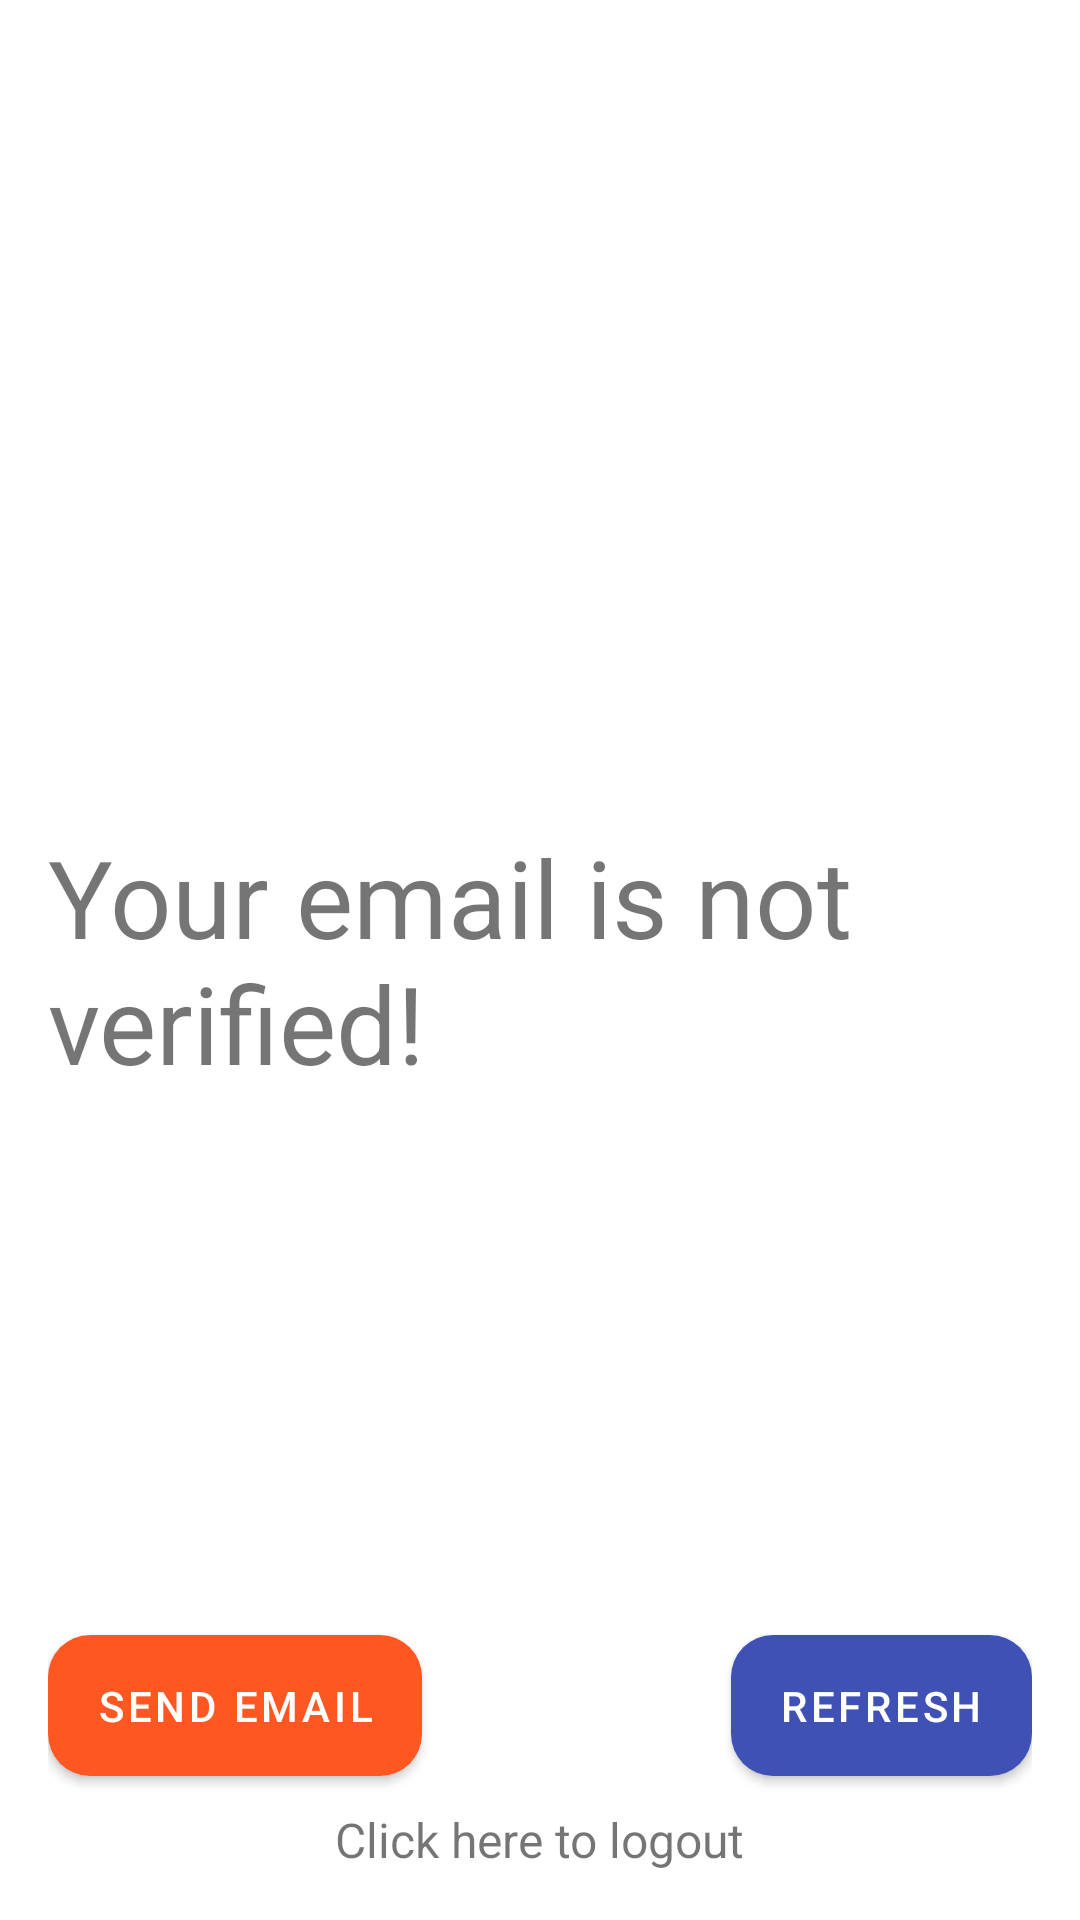

Android layout source for this screen:
<!-- AndroidManifest.xml: application theme AppTheme -->
<!-- res/layout/verification_layout.xml -->
<?xml version="1.0" encoding="utf-8"?>
<RelativeLayout xmlns:android="http://schemas.android.com/apk/res/android"
    xmlns:app="http://schemas.android.com/apk/res-auto"
    xmlns:tools="http://schemas.android.com/tools"
    android:orientation="vertical"
    android:layout_width="match_parent"
    android:layout_height="match_parent"
    android:padding="16dp">

    <TextView
        android:id="@+id/txt"
        android:layout_width="wrap_content"
        android:layout_height="wrap_content"
        android:text="@string/txt_email_verified"
        android:textSize="36sp"
        android:layout_centerVertical="true"

        />

    <com.google.android.material.button.MaterialButton
        android:layout_width="wrap_content"
        android:layout_height="wrap_content"
        android:text="@string/btn_send_email_name"
        android:layout_alignParentBottom="true"
        android:id="@+id/btn_send"
        app:backgroundTint="#FF5722"
        android:paddingTop="14dp"
        android:paddingBottom="14dp"
        app:cornerRadius="14dp"
        android:layout_marginBottom="26dp"
        tools:ignore="RelativeOverlap" />

    <com.google.android.material.button.MaterialButton
        android:id="@+id/btn_refresh"
        android:layout_width="wrap_content"
        android:layout_height="wrap_content"
        android:text="@string/btn_refresh_name"
        android:layout_alignParentEnd="true"
        android:layout_alignParentBottom="true"
        android:layout_marginStart="20dp"
        app:backgroundTint="#3F51B5"
        android:paddingTop="14dp"
        android:paddingBottom="14dp"
        app:cornerRadius="14dp"
        android:layout_marginBottom="26dp"
        />

    <TextView
        android:id="@+id/txt_logout"
        android:layout_width="wrap_content"
        android:layout_height="wrap_content"
        android:layout_alignParentBottom="true"
        android:text="@string/txt_logout"
        android:layout_centerHorizontal="true"
        android:textSize="16sp"

        />
</RelativeLayout>
<!-- resources referenced by this layout -->
<resources>
  <string name="btn_refresh_name">Refresh</string>
  <string name="btn_send_email_name">Send Email</string>
  <string name="txt_email_verified">Your email is not verified!</string>
  <string name="txt_logout">Click here to logout</string>
  <style name="AppTheme" parent="Theme.MaterialComponents.Light.NoActionBar">
          
          <item name="colorPrimary">@color/colorPrimary</item>
          <item name="colorPrimaryDark">@color/colorPrimaryDark</item>
          <item name="colorAccent">@color/colorAccent</item>
      </style>
  <color name="colorPrimary">#4CAF50</color>
  <color name="colorPrimaryDark">#2e7d31</color>
  <color name="colorAccent">#af4cac</color>
</resources>
